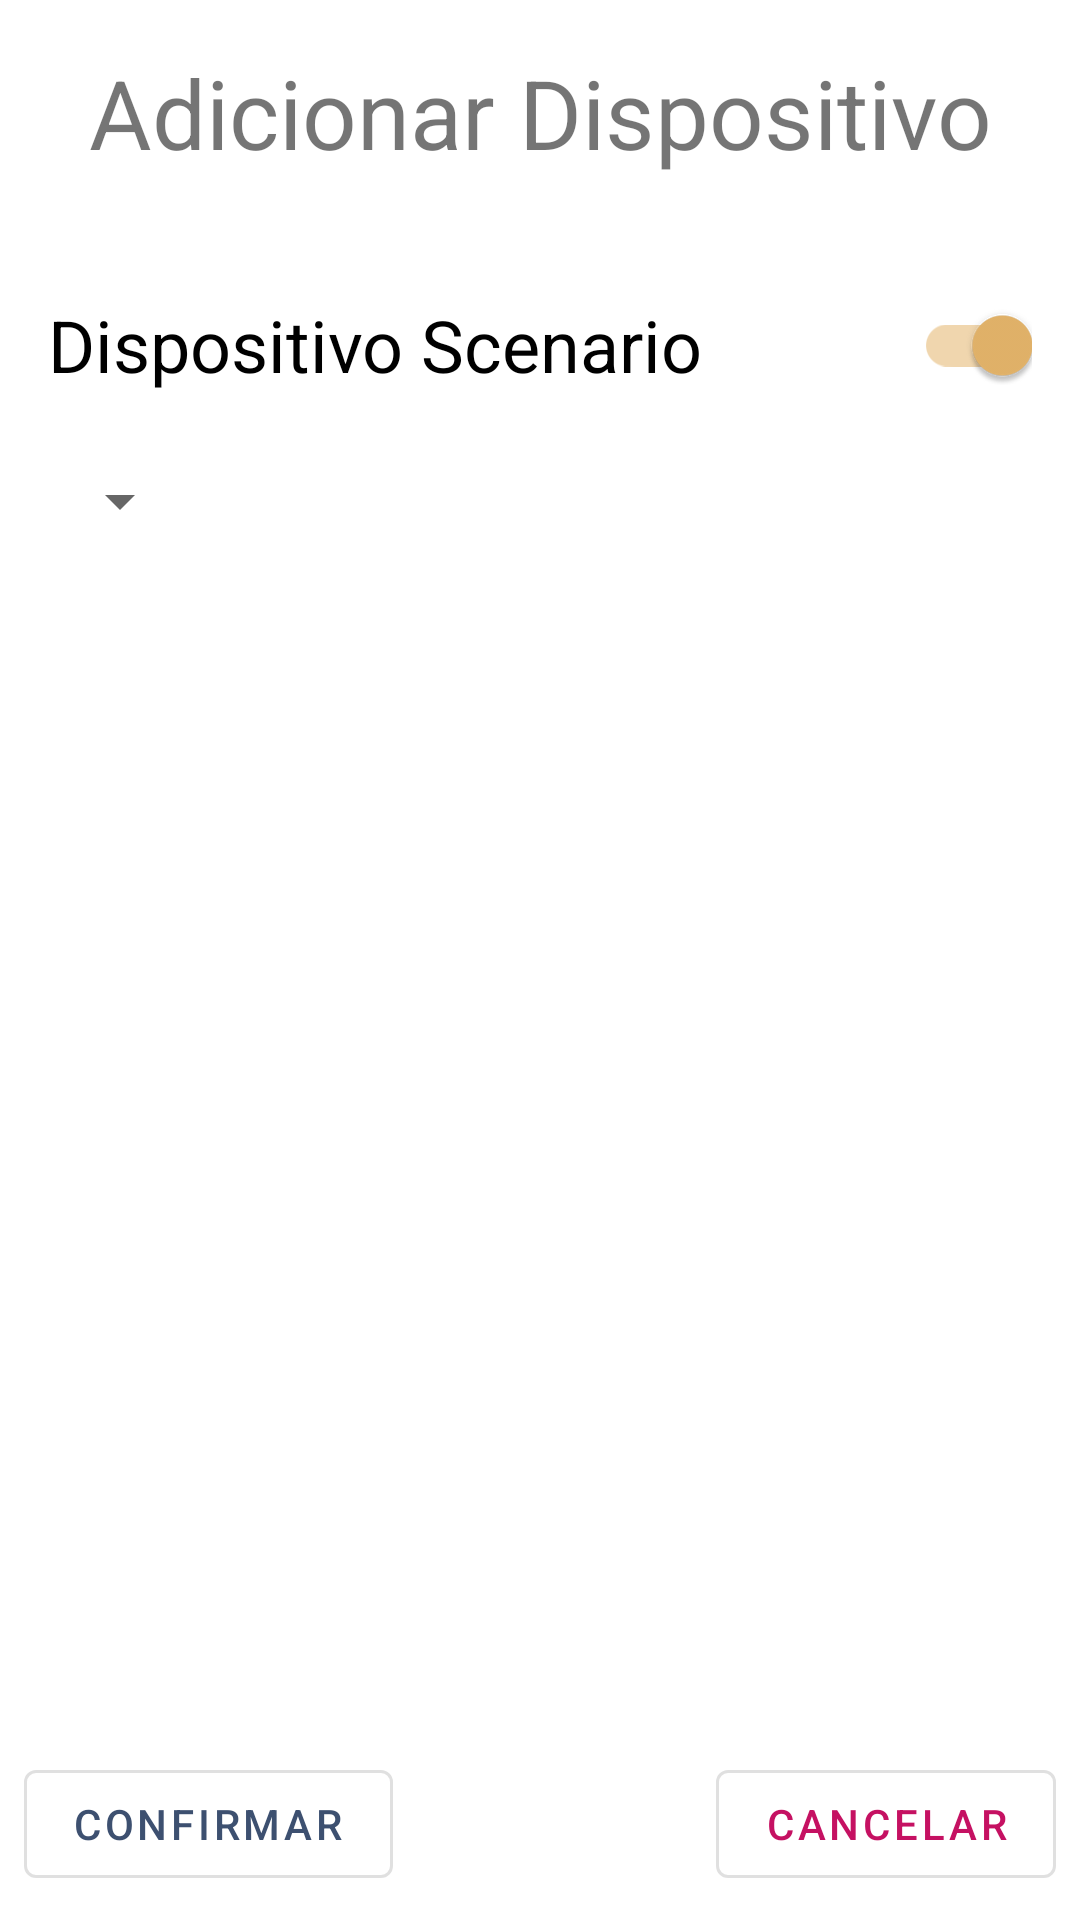

Android layout source for this screen:
<!-- AndroidManifest.xml: application theme Theme.ScenarioAutomation -->
<!-- res/layout/fragment_new_device.xml -->
<?xml version="1.0" encoding="utf-8"?>
<layout>

    <androidx.constraintlayout.widget.ConstraintLayout
        xmlns:android="http://schemas.android.com/apk/res/android"
        xmlns:app="http://schemas.android.com/apk/res-auto"
        xmlns:tools="http://schemas.android.com/tools"
        android:id="@+id/viewGroupId"
        android:layout_width="match_parent"
        android:layout_height="match_parent">

        <com.google.android.material.textview.MaterialTextView
            android:id="@+id/title_new_device"
            style="@style/style_general_margin"
            android:layout_width="match_parent"
            android:layout_height="wrap_content"
            android:textAlignment="center"
            android:textSize="32sp"
            android:text="@string/title_new_device"
            app:layout_constraintEnd_toEndOf="parent"
            app:layout_constraintStart_toStartOf="parent"
            app:layout_constraintTop_toTopOf="parent" />

        <com.google.android.material.switchmaterial.SwitchMaterial
            android:id="@+id/switch_scenario"
            android:layout_width="0dp"
            android:layout_height="wrap_content"
            android:layout_marginStart="16dp"
            android:layout_marginEnd="16dp"
            android:layout_marginTop="32dp"
            android:checked="true"
            android:text="@string/text_switch_scenario"
            android:textSize="24sp"
            app:layout_constraintEnd_toEndOf="parent"
            app:layout_constraintStart_toStartOf="parent"
            app:layout_constraintTop_toBottomOf="@+id/title_new_device" />

        <Spinner
            android:id="@+id/spinner"
            android:layout_width="wrap_content"
            android:layout_height="wrap_content"
            android:spinnerMode="dropdown"
            android:layout_margin="16dp"
            app:layout_constraintStart_toStartOf="parent"
            app:layout_constraintTop_toBottomOf="@+id/switch_scenario"
            tools:listitem="@layout/support_simple_spinner_dropdown_item" />

        <com.google.android.material.textfield.TextInputLayout
            android:id="@+id/manufacturer_text_field"
            style="@style/Widget.MaterialComponents.TextInputLayout.OutlinedBox"
            android:layout_width="0dp"
            android:layout_height="wrap_content"
            android:layout_marginTop="8dp"
            android:layout_marginStart="16dp"
            android:layout_marginEnd="16dp"
            android:visibility="gone"
            app:layout_constraintEnd_toEndOf="parent"
            app:layout_constraintStart_toStartOf="parent"
            app:layout_constraintTop_toBottomOf="@+id/switch_scenario">

            <com.google.android.material.textfield.TextInputEditText
                android:id="@+id/manufacturer_edit_text"
                android:layout_width="match_parent"
                android:layout_height="wrap_content"
                android:hint="@string/hint_manufacturer_name"
                android:singleLine="true"
                android:textSize="18sp" />
        </com.google.android.material.textfield.TextInputLayout>

        <com.google.android.material.textfield.TextInputLayout
            android:id="@+id/device_text_field"
            android:layout_width="match_parent"
            android:layout_height="wrap_content"
            android:layout_marginStart="16dp"
            android:layout_marginEnd="16dp"
            android:layout_marginTop="8dp"
            android:visibility="gone"
            style="@style/Widget.MaterialComponents.TextInputLayout.OutlinedBox"
            app:layout_constraintEnd_toEndOf="parent"
            app:layout_constraintStart_toStartOf="parent"
            app:layout_constraintTop_toBottomOf="@+id/manufacturer_text_field">

            <com.google.android.material.textfield.TextInputEditText
                android:id="@+id/device_edit_text"
                android:layout_width="match_parent"
                android:layout_height="wrap_content"
                android:hint="@string/hint_device_name"
                android:textSize="16sp"
                android:singleLine="true" />
        </com.google.android.material.textfield.TextInputLayout>


        <com.google.android.material.button.MaterialButton
            android:id="@+id/button_confirm"
            style="@style/Widget.MaterialComponents.Button.OutlinedButton"
            android:layout_width="wrap_content"
            android:layout_height="wrap_content"
            android:layout_margin="8dp"
            android:text="@string/button_confirm"
            app:layout_constraintBottom_toBottomOf="parent"
            app:layout_constraintStart_toStartOf="parent" />

        <com.google.android.material.button.MaterialButton
            android:id="@+id/button_cancel"
            style="@style/Widget.MaterialComponents.Button.OutlinedButton"
            android:layout_width="wrap_content"
            android:layout_height="wrap_content"
            android:layout_margin="8dp"
            android:text="@string/button_cancel"
            android:textColor="@color/button_cancel_color"
            app:layout_constraintBaseline_toBaselineOf="@+id/button_confirm"
            app:layout_constraintEnd_toEndOf="parent" />

    </androidx.constraintlayout.widget.ConstraintLayout>
</layout>
<!-- resources referenced by this layout -->
<resources>
  <color name="button_cancel_color">#C51162</color>
  <string name="button_cancel">Cancelar</string>
  <string name="button_confirm">Confirmar</string>
  <string name="hint_device_name">Nome do Dispositivo</string>
  <string name="hint_manufacturer_name">Nome do Fabricante</string>
  <string name="text_switch_scenario">Dispositivo Scenario</string>
  <string name="title_new_device">Adicionar Dispositivo</string>
  <style name="style_general_margin">
          <item name="android:layout_marginStart">8dp</item>
          <item name="android:layout_marginEnd">8dp</item>
          <item name="android:layout_marginTop">16dp</item>
      </style>
  <style name="Theme.ScenarioAutomation" parent="Theme.MaterialComponents.DayNight.DarkActionBar">
          
          <item name="colorPrimary">@color/primaryColor</item>
          <item name="colorPrimaryVariant">@color/primaryLightColor</item>
          <item name="colorOnPrimary">@color/primaryTextColor</item>
          
          <item name="colorSecondary">@color/secondaryColor</item>
          <item name="colorSecondaryVariant">@color/secondaryDarkColor</item>
          <item name="colorOnSecondary">@color/secondaryTextColor</item>
          
          <item name="android:statusBarColor" tools:targetApi="l">?attr/colorPrimaryVariant</item>
          
      </style>
  <color name="primaryColor">#3d5070</color>
  <color name="primaryLightColor">#6a7c9f</color>
  <color name="primaryTextColor">#ffffff</color>
  <color name="secondaryColor">#e4b46a</color>
  <color name="secondaryDarkColor">#b0853d</color>
  <color name="secondaryTextColor">#000000</color>
</resources>
